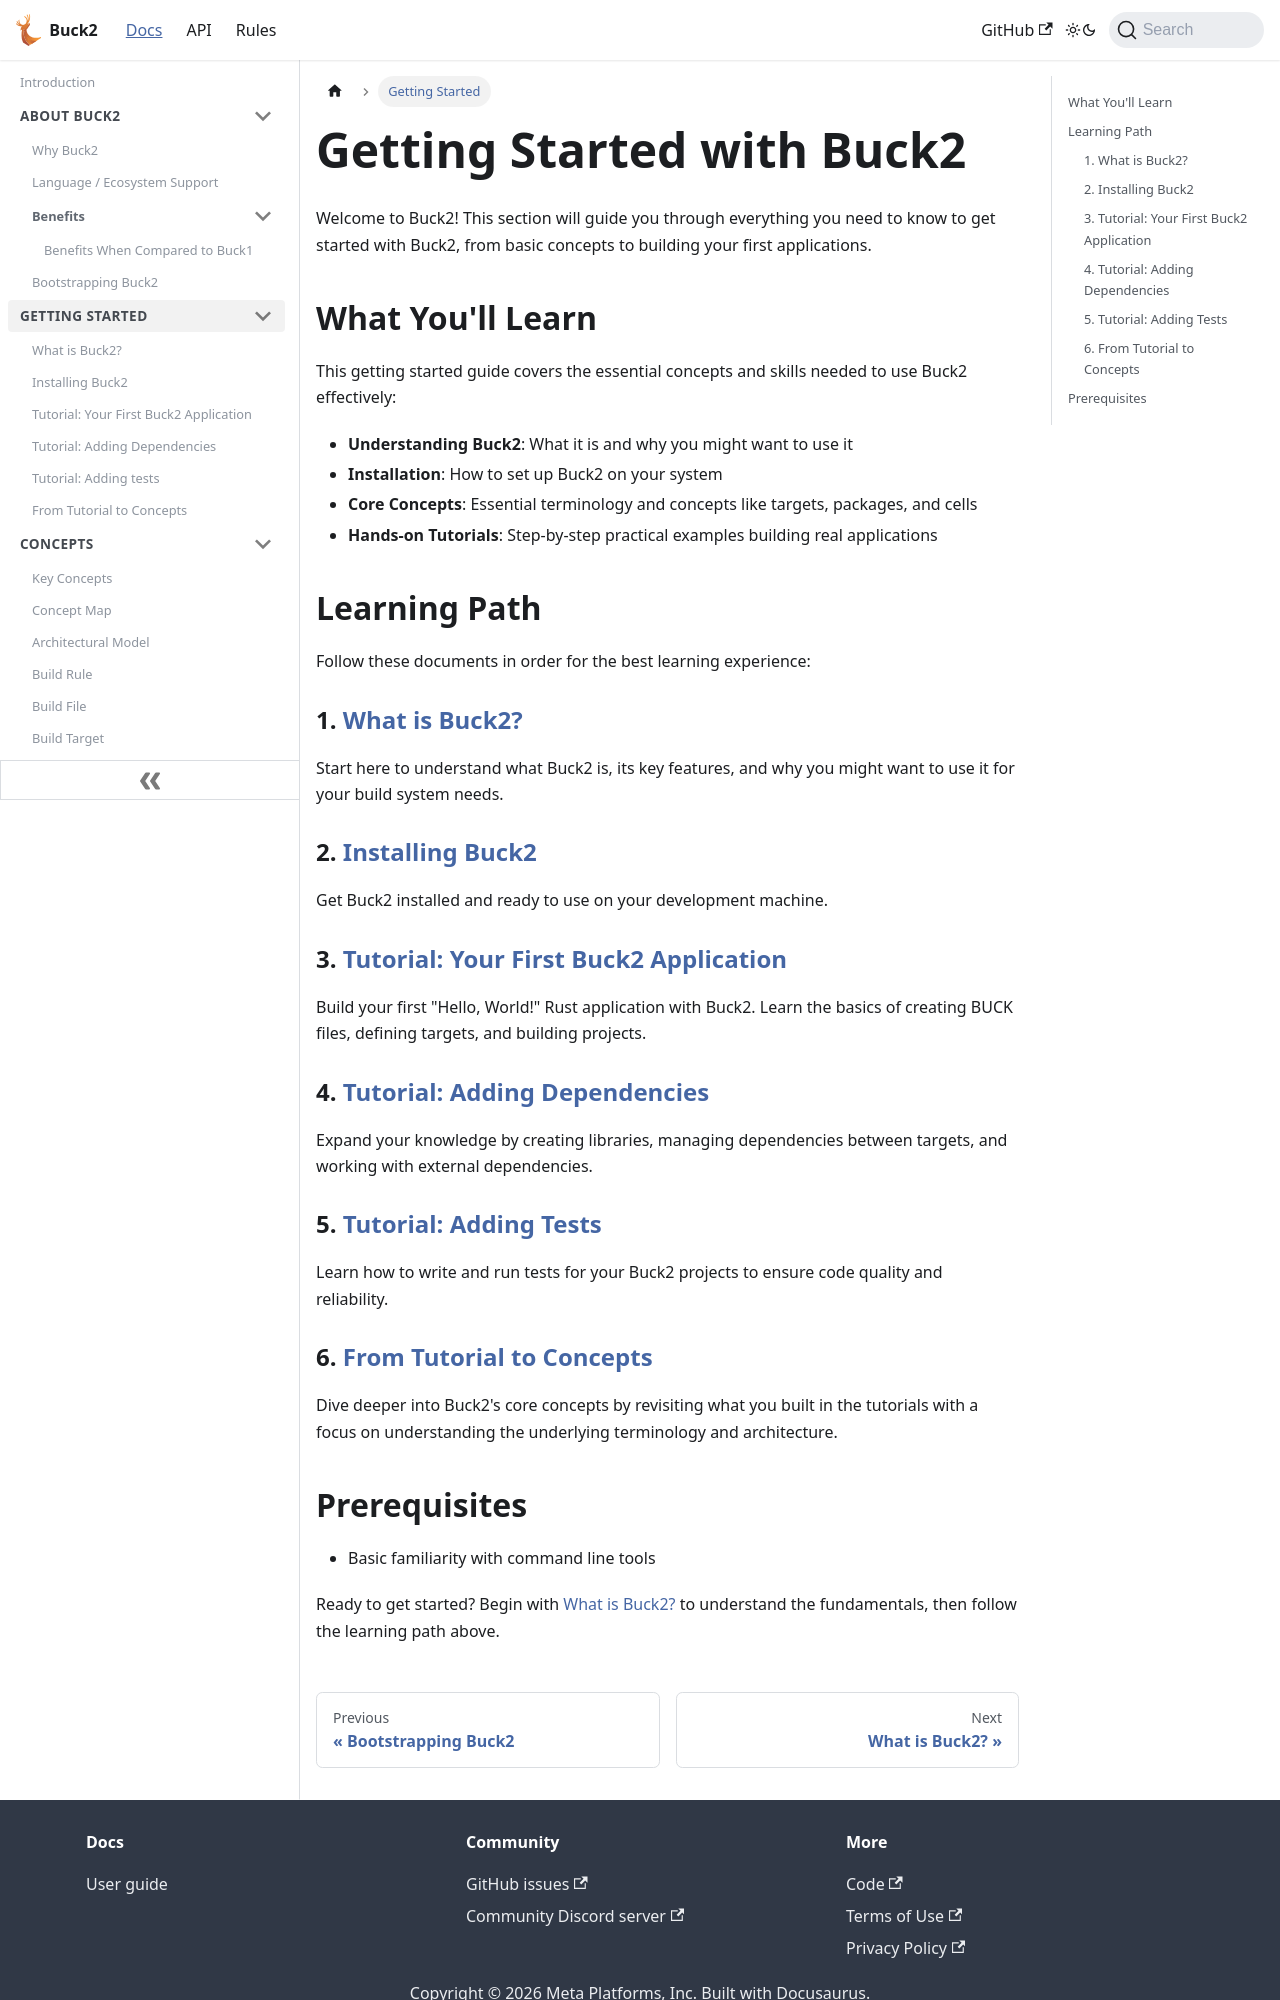

repository: Blindspot22/buck2 · page: docs/getting_started/index.html · generator: docusaurus

---
id: index
title: Getting Started with Buck2
---

Welcome to Buck2! This section will guide you through everything you need to
know to get started with Buck2, from basic concepts to building your first
applications.

## What You'll Learn

This getting started guide covers the essential concepts and skills needed to
use Buck2 effectively:

- **Understanding Buck2**: What it is and why you might want to use it
- **Installation**: How to set up Buck2 on your system
- **Core Concepts**: Essential terminology and concepts like targets, packages,
  and cells
- **Hands-on Tutorials**: Step-by-step practical examples building real
  applications

## Learning Path

Follow these documents in order for the best learning experience:

### 1. [What is Buck2?](./what_is_buck2.md)

Start here to understand what Buck2 is, its key features, and why you might want
to use it for your build system needs.

### 2. [Installing Buck2](./install.md)

Get Buck2 installed and ready to use on your development machine.

### 3. [Tutorial: Your First Buck2 Application](./tutorial_first_build.md)

Build your first "Hello, World!" Rust application with Buck2. Learn the basics
of creating BUCK files, defining targets, and building projects.

### 4. [Tutorial: Adding Dependencies](./tutorial_adding_dependencies.md)

Expand your knowledge by creating libraries, managing dependencies between
targets, and working with external dependencies.

### 5. [Tutorial: Adding Tests](./tutorial_adding_tests.md)

Learn how to write and run tests for your Buck2 projects to ensure code quality
and reliability.

### 6. [From Tutorial to Concepts](./core_concepts.md)

Dive deeper into Buck2's core concepts by revisiting what you built in the
tutorials with a focus on understanding the underlying terminology and
architecture.
